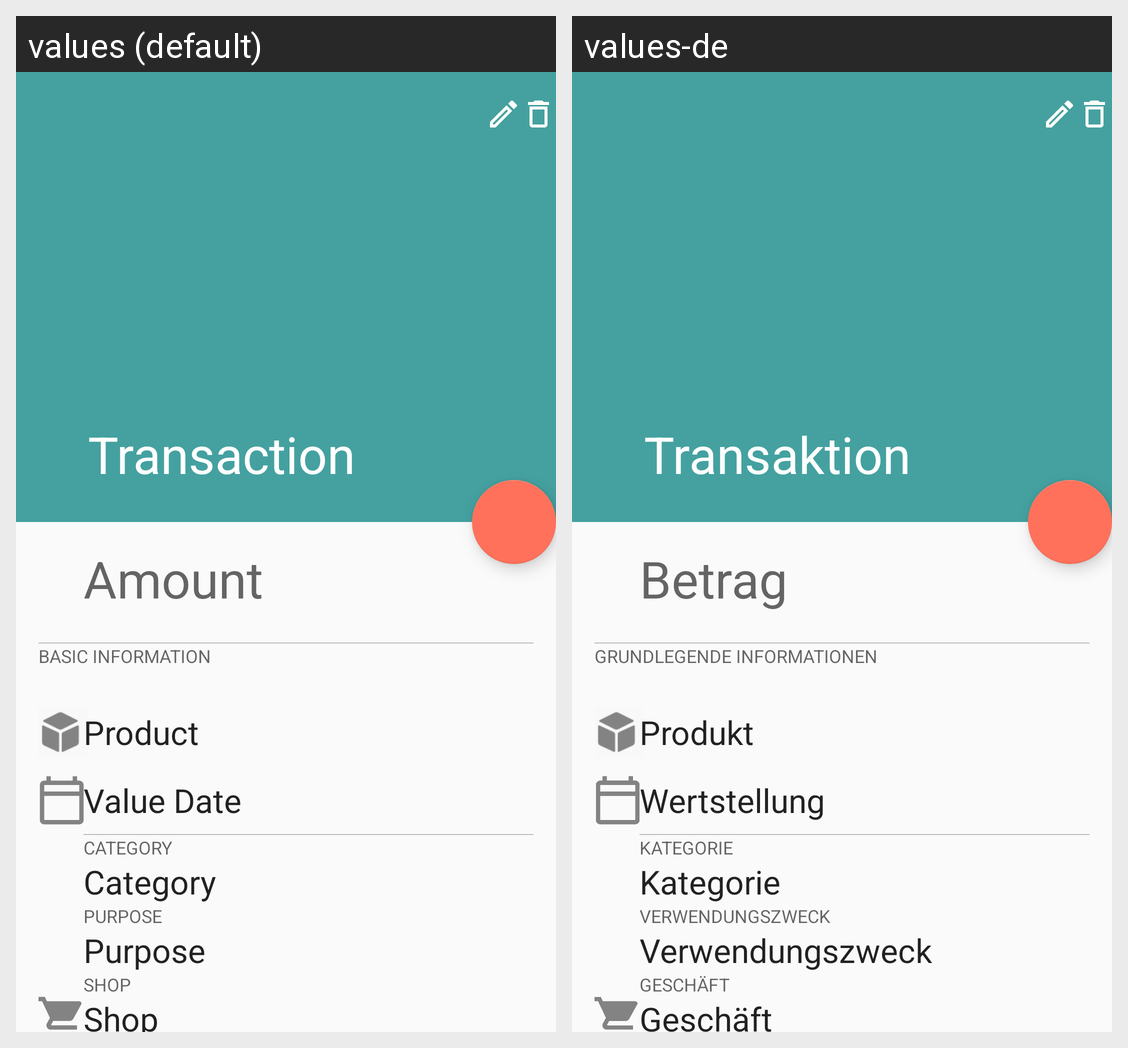

The same Android screen rendered under two of its app's locales, left to right. List the strings drawn on it with the default value and each locale's translation.
Android screen res/layout/fragment_transaction_detail.xml rendered under 2 locales, left to right: values (default), values-de. Device: Nexus 5 (rendered at 1080×1920; each locale shown at half size, 540×960, under a caption strip naming it); theme AppTheme.
Strings drawn on this screen, with the default value and each locale's value (text and hints the layout hard-codes, and strings that could not be matched under every locale, appear in the picture but are not listed):

basic_information
  values: Basic information
  values-de: Grundlegende Informationen

category
  values: Category
  values-de: Kategorie

amount
  values: Amount
  values-de: Betrag

product
  values: Product
  values-de: Produkt

value_date
  values: Value Date
  values-de: Wertstellung

purpose
  values: Purpose
  values-de: Verwendungszweck

shop
  values: Shop
  values-de: Geschäft
